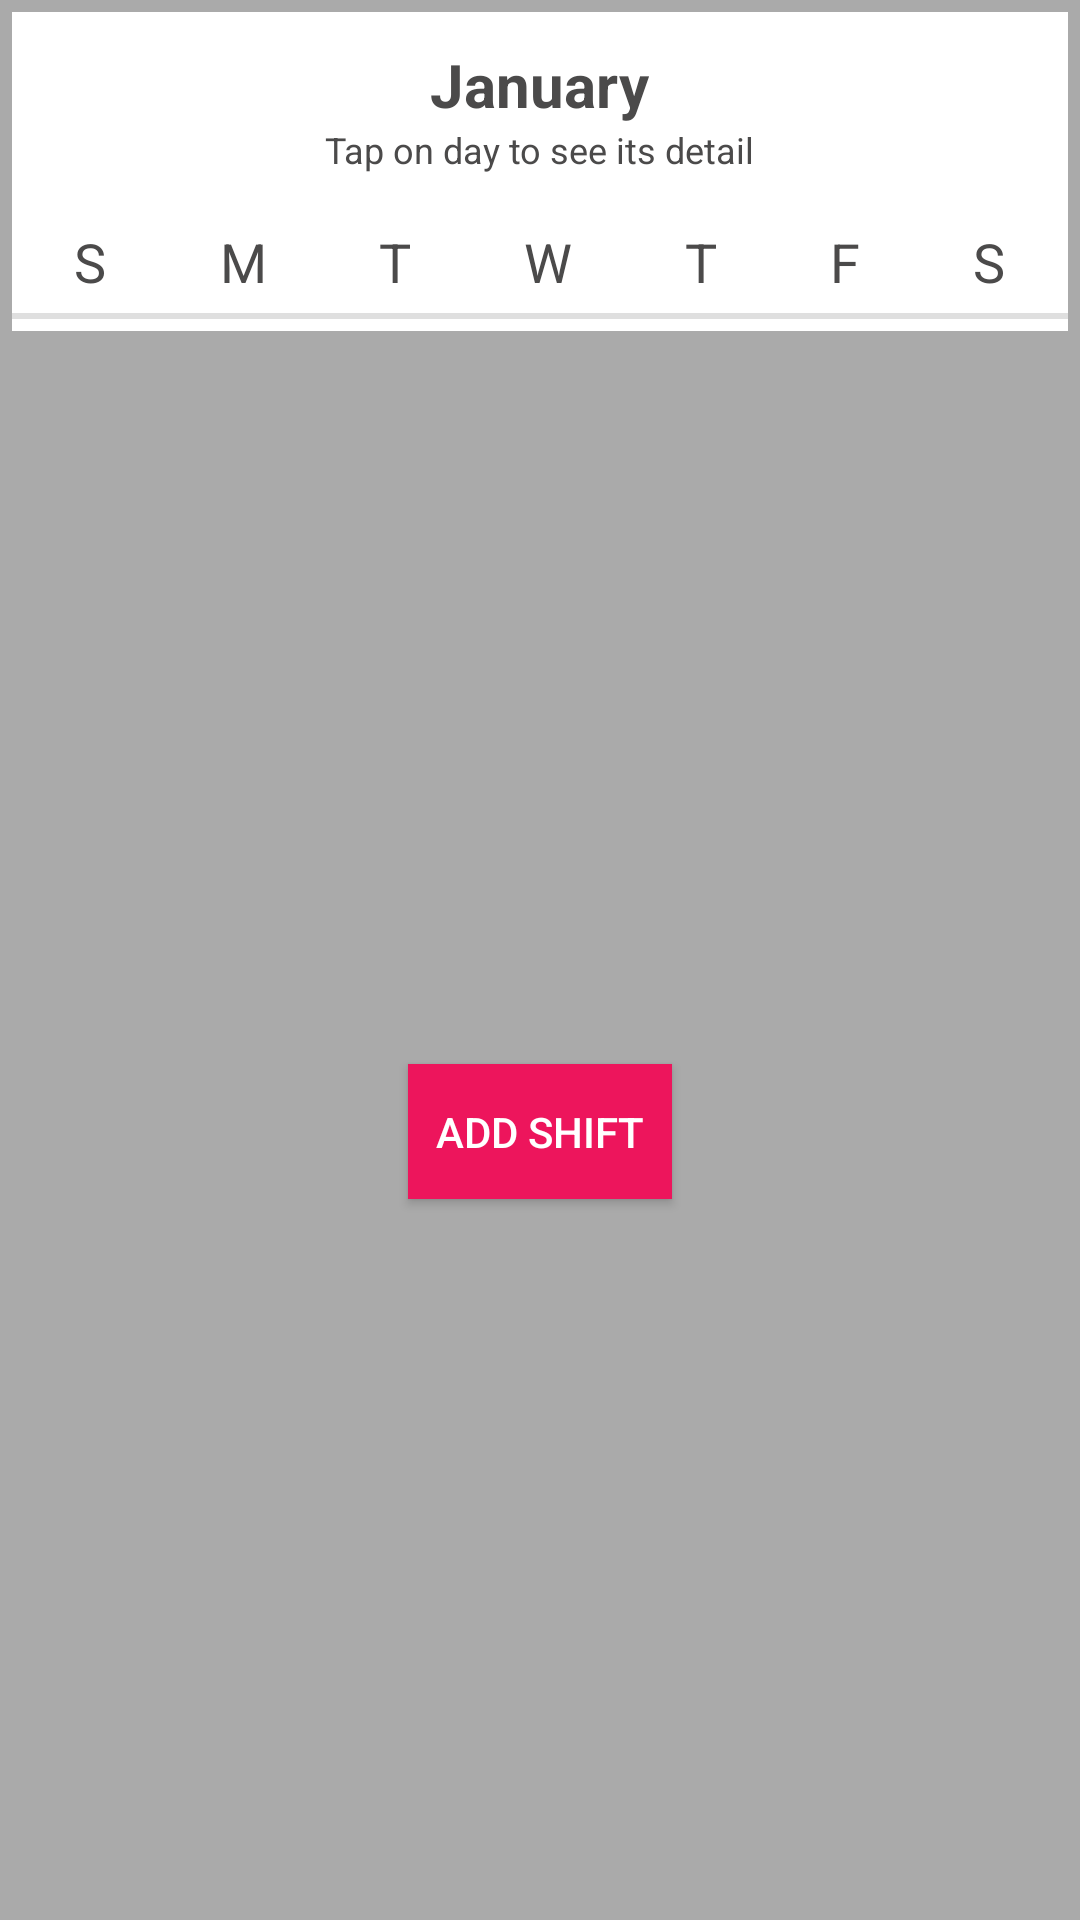

Reconstruct the res/layout file that produces this screen, plus the resources it refers to.
<!-- AndroidManifest.xml: application theme AppTheme -->
<!-- res/layout/test_calendar.xml -->
<?xml version="1.0" encoding="utf-8"?>
<RelativeLayout
    xmlns:android="http://schemas.android.com/apk/res/android"
    xmlns:app="http://schemas.android.com/apk/res-auto"
    xmlns:tools="http://schemas.android.com/tools"
    android:layout_width="match_parent"
    android:layout_height="match_parent"
    android:background="@android:color/darker_gray"
    tools:context="com.example.scheduleapp.CalendarTest">

    <LinearLayout
        android:layout_width="match_parent"
        android:layout_height="wrap_content"
        android:layout_margin="4dp"
        android:background="#343434"
        android:id="@+id/ll_calendar"
        android:orientation="vertical" >

        <LinearLayout
            android:id="@+id/header"
            android:layout_width="fill_parent"
            android:layout_height="wrap_content"
            android:background="#ffffff"
            android:gravity="center"
            android:orientation="horizontal"
            android:padding="10dp"
            >

            <FrameLayout
                android:layout_width="45dp"
                android:layout_height="45dp" >

                <ImageButton
                    android:id="@+id/ib_prev"
                    android:layout_width="wrap_content"
                    android:layout_height="wrap_content"
                    android:layout_gravity="center"
                    android:layout_margin="2dp"
                    android:background="@drawable/left_arrow" />

            </FrameLayout>

            <RelativeLayout
                android:layout_width="wrap_content"
                android:layout_height="wrap_content"
                android:layout_weight="1" >

                <TextView
                    android:id="@+id/tv_month"
                    android:layout_width="wrap_content"
                    android:layout_height="wrap_content"
                    android:layout_centerHorizontal="true"
                    android:text="January"
                    android:textColor="#4b4a4a"
                    android:textSize="20dip"
                    android:textStyle="bold" />
                <TextView
                    android:layout_width="wrap_content"
                    android:layout_height="wrap_content"
                    android:layout_below="@+id/tv_month"
                    android:text="Tap on day to see its detail"
                    android:layout_centerHorizontal="true"
                    android:textColor="#4b4a4a"
                    android:textSize="12dp"
                    android:textStyle="normal" />
            </RelativeLayout>

            <FrameLayout
                android:layout_width="45dp"
                android:layout_height="45dp" >

                <ImageButton
                    android:id="@+id/Ib_next"
                    android:layout_width="wrap_content"
                    android:layout_height="wrap_content"
                    android:layout_margin="2dp"
                    android:background="@drawable/righ_arrow" />

            </FrameLayout>
        </LinearLayout>

        <TableRow
            android:id="@+id/tableRow1"
            android:layout_width="match_parent"
            android:layout_height="wrap_content"
            android:paddingBottom="5dp"
            android:background="#ffffff"
            android:paddingLeft="2dp"
            android:paddingRight="2dp"
            android:paddingTop="6dp" >

            <TextView
                android:id="@+id/TextView06"
                android:layout_width="wrap_content"
                android:layout_height="wrap_content"
                android:layout_weight="1"
                android:gravity="center"
                android:text="S"
                android:textColor="#4b4a4a"
                android:textSize="18sp"/>

            <TextView
                android:id="@+id/TextView05"
                android:layout_width="wrap_content"
                android:layout_height="wrap_content"
                android:layout_weight="1"
                android:gravity="center"
                android:text="M"
                android:textColor="#4b4a4a"
                android:textSize="18sp"/>

            <TextView
                android:id="@+id/TextView04"
                android:layout_width="wrap_content"
                android:layout_height="wrap_content"
                android:layout_weight="1"
                android:gravity="center"
                android:text="T"
                android:textColor="#4b4a4a"
                android:textSize="18sp"/>

            <TextView
                android:id="@+id/TextView03"
                android:layout_width="wrap_content"
                android:layout_height="wrap_content"
                android:layout_weight="1"
                android:gravity="center"
                android:text="W"
                android:textColor="#4b4a4a"
                android:textSize="18sp"/>

            <TextView
                android:id="@+id/TextView02"
                android:layout_width="wrap_content"
                android:layout_height="wrap_content"
                android:layout_weight="1"
                android:gravity="center"
                android:text="T"
                android:textColor="#4b4a4a"
                android:textSize="18sp"/>

            <TextView
                android:id="@+id/TextView01"
                android:layout_width="wrap_content"
                android:layout_height="wrap_content"
                android:layout_weight="1"
                android:gravity="center"
                android:text="F"
                android:textColor="#4b4a4a"
                android:textSize="18sp"/>

            <TextView
                android:id="@+id/textView1"
                android:layout_width="wrap_content"
                android:layout_height="wrap_content"
                android:layout_weight="1"
                android:gravity="center"
                android:text="S"
                android:textColor="#4b4a4a"
                android:textSize="18sp"/>

        </TableRow>

        <TextView
            android:id="@+id/textView2"
            android:layout_width="match_parent"
            android:layout_height="2dp"
            android:background="#dfdfdf"
            android:padding="1dp" />

        <GridView
            android:id="@+id/gv_calendar"
            android:layout_width="match_parent"
            android:layout_height="wrap_content"
            android:background="#ffffff"

            android:gravity="center"
            android:listSelector="@android:color/transparent"
            android:numColumns="7"
            android:padding="2dp"
            android:stretchMode="columnWidth"
            android:textAlignment="gravity" >

        </GridView>

    </LinearLayout>
    <RelativeLayout
        android:layout_width="match_parent"
        android:layout_below="@+id/ll_calendar"
        android:layout_height="match_parent">
    <Button
        android:layout_width="wrap_content"
        android:layout_height="45dp"
        android:text="Add shift"
        android:id="@+id/add_shift"
        android:layout_centerInParent="true"
        android:background="#ED155C"
        android:textColor="@android:color/white"/>

    </RelativeLayout>

</RelativeLayout>
<!-- resources referenced by this layout -->
<resources>
  <style name="AppTheme" parent="Theme.AppCompat.Light.DarkActionBar">
          
          <item name="colorPrimary">@color/colorPrimaryDark</item>
          <item name="colorPrimaryDark">@color/colorPrimary</item>
          <item name="colorAccent">@color/colorAccent</item>
      </style>
  <!-- not gathered from this repository: default colours our renderer supplied (Android Studio template values) -->
  <color name="colorPrimary">#FF6200EE</color>
  <color name="colorPrimaryDark">#FF3700B3</color>
  <color name="colorAccent">#FF03DAC5</color>
</resources>
